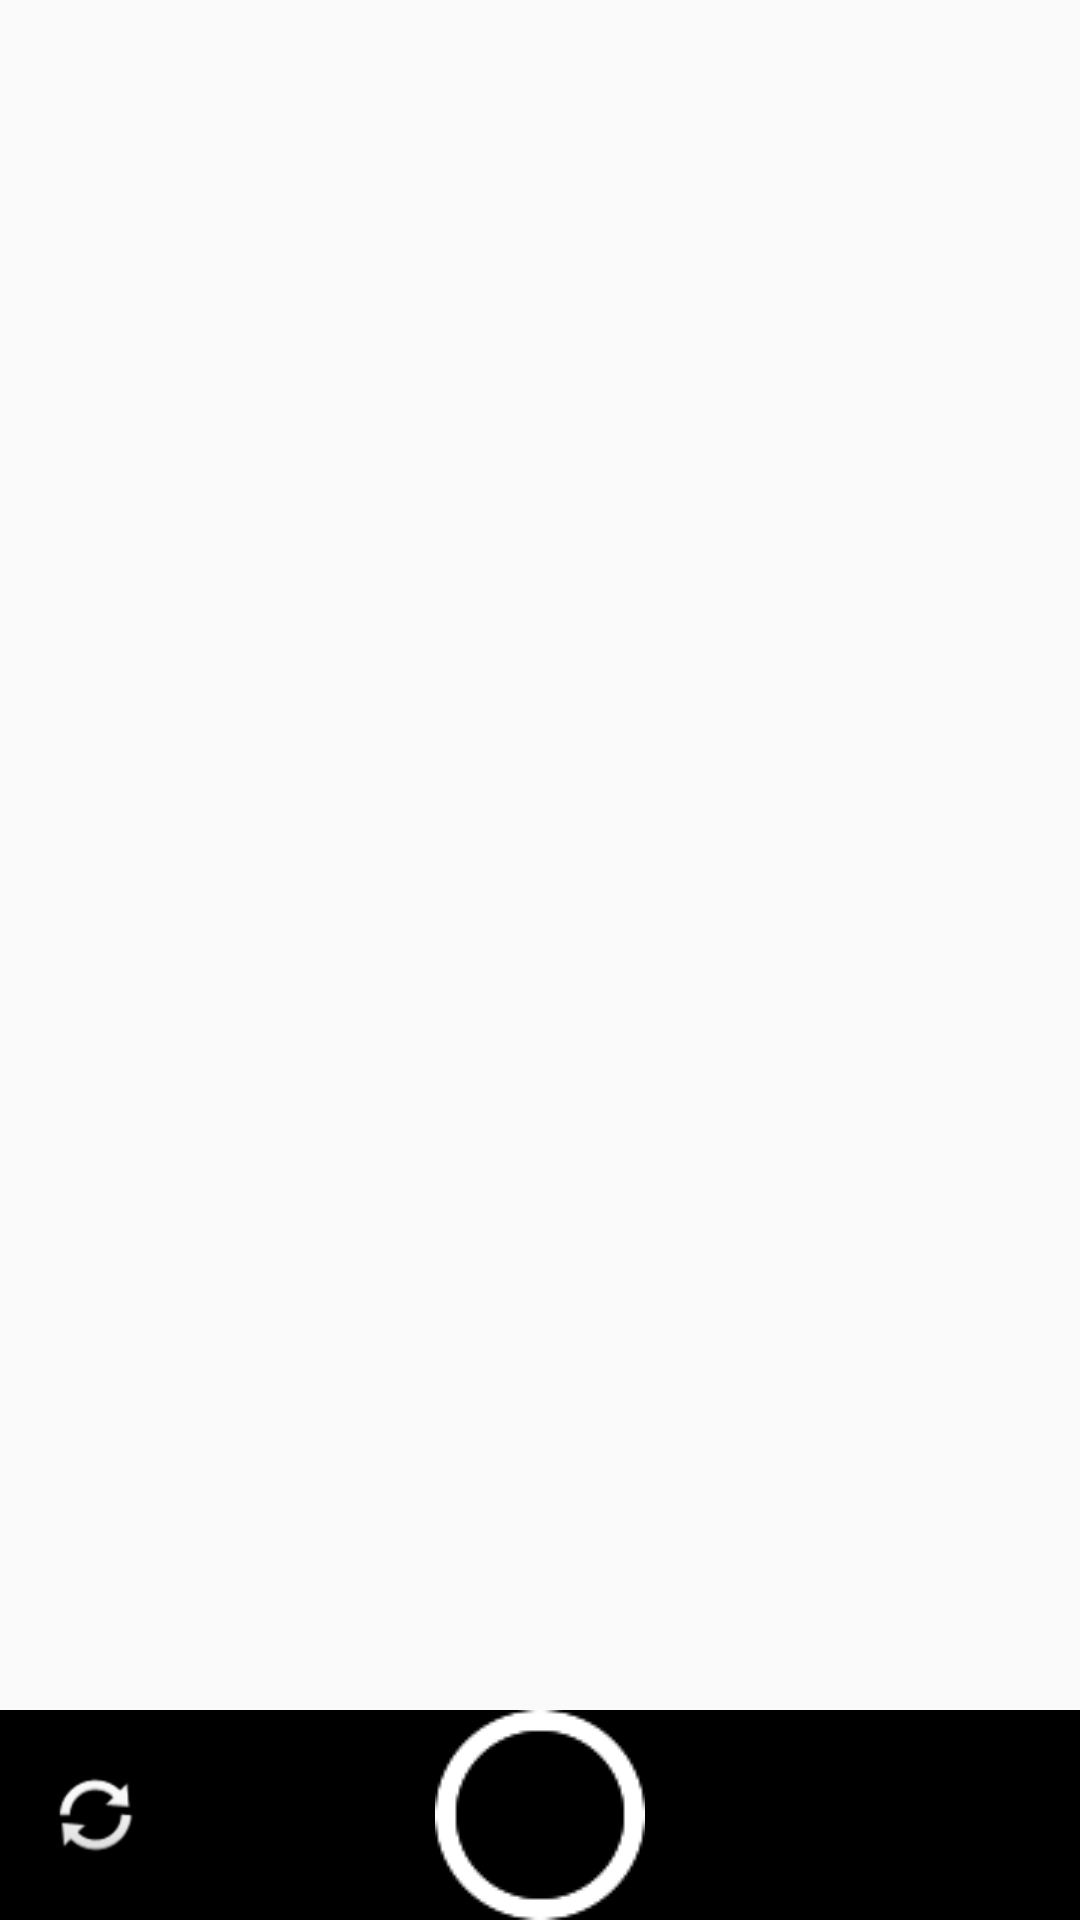

Layout XML and referenced resources for this Android screen:
<!-- AndroidManifest.xml: application theme ProjectPepe -->
<!-- res/layout/camera_activity_layout.xml -->
<RelativeLayout xmlns:android="http://schemas.android.com/apk/res/android"
                xmlns:app="http://schemas.android.com/apk/res-auto"
                xmlns:tools="http://schemas.android.com/tools"
                android:id="@+id/main_relative_layout"
                android:layout_width="match_parent"
                android:layout_height="match_parent">


    <FrameLayout
        android:id="@+id/camera_button_frame_layout"
        android:layout_width="match_parent"
        android:layout_height="wrap_content"
        android:layout_alignParentBottom="true"
        android:layout_alignParentStart="true">

        <ImageView
            android:id="@+id/camera_button_background"
            android:layout_width="match_parent"
            android:layout_height="match_parent"
            app:srcCompat="@android:color/background_dark"/>

        <RelativeLayout
            android:layout_width="match_parent"
            android:layout_height="wrap_content">

            <ImageButton
                android:id="@+id/camera_button"
                android:layout_width="wrap_content"
                android:layout_height="wrap_content"
                android:layout_centerHorizontal="true"
                android:layout_centerVertical="true"
                android:background="@null"
                android:backgroundTint="@null"
                app:srcCompat="@drawable/camera_snap_button"/>

            <ImageButton
                android:id="@+id/camera_flip_button"
                android:layout_width="wrap_content"
                android:layout_height="wrap_content"
                android:layout_alignParentStart="true"
                android:layout_centerVertical="true"
                android:background="@null"
                android:paddingBottom="8dp"
                android:paddingLeft="16dp"
                android:paddingRight="16dp"
                android:paddingTop="8dp"
                app:srcCompat="@android:drawable/ic_popup_sync"/>
        </RelativeLayout>

    </FrameLayout>

    <FrameLayout
        android:id="@+id/camera_view_frame_layout"
        android:layout_width="match_parent"
        android:layout_height="match_parent"
        android:layout_above="@+id/camera_button_frame_layout"
        android:layout_alignParentTop="true"
        android:layout_alignParentStart="true">

    </FrameLayout>
</RelativeLayout>
<!-- resources referenced by this layout -->
<resources>
  <!-- drawable camera_snap_button: png bitmap (drawable, 2014 bytes) -->
  <style name="ProjectPepe" parent="Theme.AppCompat.Light">
          <item name="windowActionBar">false</item>
          <item name="windowNoTitle">true</item>
      </style>
</resources>
